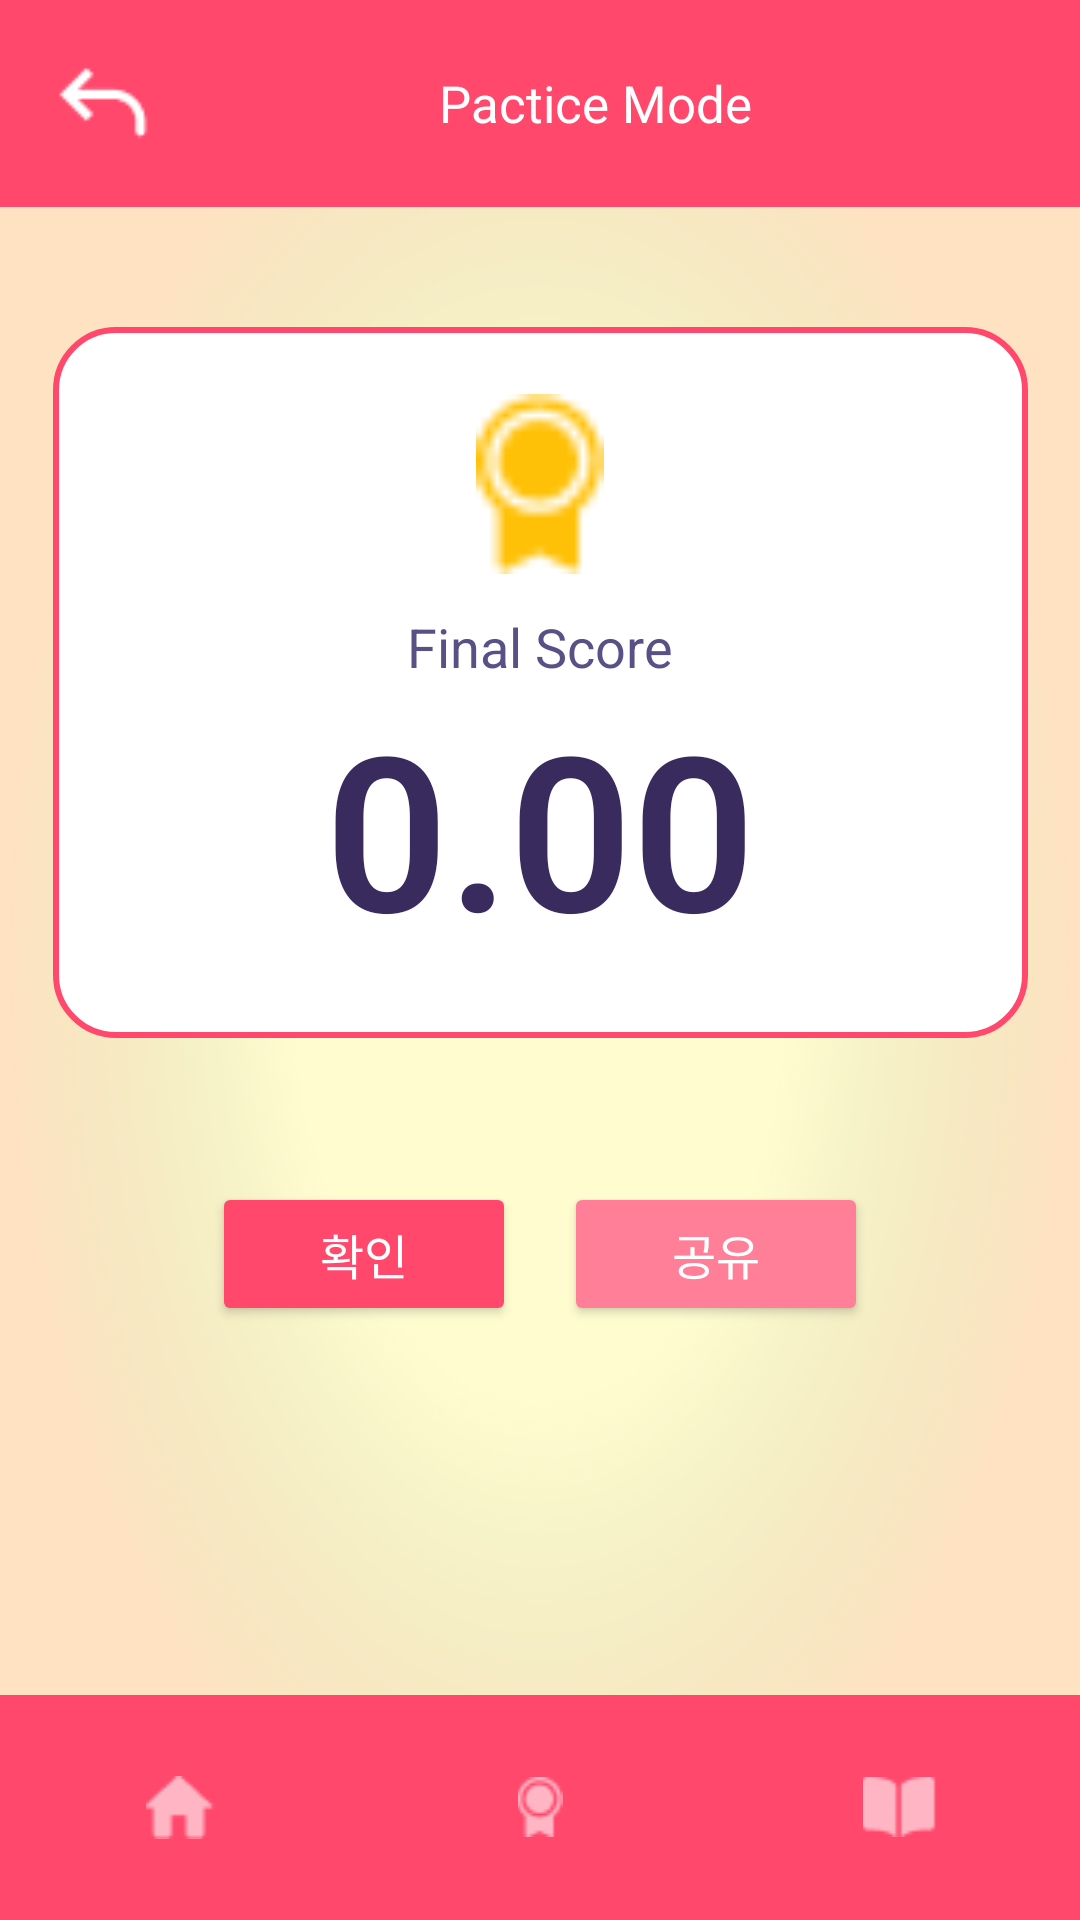

The Android layout XML behind this screen, and the referenced resources:
<!-- AndroidManifest.xml: application theme Theme.Exercises_FitFuel -->
<!-- res/layout/activity_result.xml -->
<?xml version="1.0" encoding="utf-8"?>
<androidx.constraintlayout.widget.ConstraintLayout xmlns:android="http://schemas.android.com/apk/res/android"
    xmlns:app="http://schemas.android.com/apk/res-auto"
    android:layout_width="match_parent"
    android:layout_height="match_parent"
    android:background="@drawable/bg_radial_gradient"
    android:padding="0dp">

    
    <LinearLayout
        android:id="@+id/topBar"
        android:layout_width="match_parent"
        android:layout_height="69dp"
        android:background="#FF486C"
        android:orientation="horizontal"
        android:gravity="center_vertical"
        android:paddingStart="16dp"
        android:paddingEnd="16dp"
        app:layout_constraintTop_toTopOf="parent"
        app:layout_constraintStart_toStartOf="parent"
        app:layout_constraintEnd_toEndOf="parent">

        <ImageView
            android:layout_width="37dp"
            android:layout_height="37dp"
            android:src="@drawable/ic_back" />

        <TextView
            android:layout_width="0dp"
            android:layout_height="wrap_content"
            android:layout_weight="1"
            android:text="Pactice Mode"
            android:textColor="#FFFFFF"
            android:textSize="17sp"
            android:gravity="center" />

    </LinearLayout>

    
    <FrameLayout
        android:id="@+id/score_box"
        android:layout_width="325dp"
        android:layout_height="237dp"
        android:layout_marginTop="40dp"
        android:background="@drawable/score_box_shape"
        app:layout_constraintTop_toBottomOf="@id/topBar"
        app:layout_constraintStart_toStartOf="parent"
        app:layout_constraintEnd_toEndOf="parent">

        <LinearLayout
            android:layout_width="match_parent"
            android:layout_height="match_parent"
            android:orientation="vertical"
            android:gravity="center">

            <ImageView
                android:layout_width="60dp"
                android:layout_height="60dp"
                android:src="@drawable/ic_trophy_on"
                app:tint="#FFC107" />

            <TextView
                android:layout_width="wrap_content"
                android:layout_height="wrap_content"
                android:layout_marginTop="12dp"
                android:text="Final Score"
                android:textColor="#595085"
                android:textSize="18sp" />

            <TextView
                android:id="@+id/average_score_text"
                android:layout_width="wrap_content"
                android:layout_height="wrap_content"
                android:fontFamily="sans-serif-light"
                android:text="0.00"
                android:textColor="#3A2B5E"
                android:textSize="72sp"
                android:textStyle="bold" />

        </LinearLayout>
    </FrameLayout>

    
    <LinearLayout
        android:id="@+id/buttons_layout"
        android:layout_width="wrap_content"
        android:layout_height="wrap_content"
        android:orientation="horizontal"
        android:layout_marginTop="48dp"
        app:layout_constraintTop_toBottomOf="@id/score_box"
        app:layout_constraintStart_toStartOf="parent"
        app:layout_constraintEnd_toEndOf="parent">

        
        <Button
            android:id="@+id/confirm_button"
            android:layout_width="wrap_content"
            android:layout_height="wrap_content"
            android:text="확인"
            android:textSize="16sp"
            android:textColor="#FFFFFF"
            android:backgroundTint="#FF486C"
            android:fontFamily="sans-serif-medium"
            android:paddingLeft="36dp"
            android:paddingRight="36dp"
            android:paddingTop="12dp"
            android:paddingBottom="12dp"
            android:elevation="4dp"
            android:layout_marginEnd="16dp"/>

        
        <Button
            android:id="@+id/share_button"
            android:layout_width="wrap_content"
            android:layout_height="wrap_content"
            android:text="공유"
            android:textSize="16sp"
            android:textColor="#FFFFFF"
            android:backgroundTint="#FF7F98"
            android:fontFamily="sans-serif-medium"
            android:paddingLeft="36dp"
            android:paddingRight="36dp"
            android:paddingTop="12dp"
            android:paddingBottom="12dp"
            android:elevation="4dp"/>
    </LinearLayout>

    
    <LinearLayout
        android:layout_width="match_parent"
        android:layout_height="75dp"
        android:background="#FF486C"
        android:gravity="center"
        android:orientation="horizontal"
        app:layout_constraintBottom_toBottomOf="parent"
        app:layout_constraintStart_toStartOf="parent"
        app:layout_constraintEnd_toEndOf="parent">

        <ImageView
            android:id="@+id/homeButton"
            android:layout_width="0dp"
            android:layout_height="wrap_content"
            android:layout_gravity="center"
            android:layout_weight="1"
            android:padding="12dp"
            android:background="?attr/selectableItemBackgroundBorderless"
            android:src="@drawable/ic_home" />

        <ImageView
            android:id="@+id/btnOpenLeaderboard"
            android:layout_width="0dp"
            android:layout_height="wrap_content"
            android:layout_gravity="center"
            android:layout_weight="1"
            android:padding="12dp"
            android:background="?attr/selectableItemBackgroundBorderless"
            android:src="@drawable/ic_trophy" />

        <ImageView
            android:id="@+id/btnMyPage"
            android:layout_width="0dp"
            android:layout_height="wrap_content"
            android:layout_gravity="center"
            android:layout_weight="1"
            android:padding="12dp"
            android:background="?attr/selectableItemBackgroundBorderless"
            android:src="@drawable/ic_book" />

        
    </LinearLayout>

</androidx.constraintlayout.widget.ConstraintLayout>
<!-- resources referenced by this layout -->
<resources>
  <!-- drawable bg_radial_gradient: png bitmap (drawable, 63464 bytes) -->
  <!-- drawable ic_back: png bitmap (drawable, 355 bytes) -->
  <!-- drawable ic_book: png bitmap (drawable, 325 bytes) -->
  <!-- drawable ic_home: png bitmap (drawable, 364 bytes) -->
  <!-- drawable ic_trophy: png bitmap (drawable, 454 bytes) -->
  <!-- drawable ic_trophy_on: png bitmap (drawable, 379 bytes) -->
  <!-- drawable score_box_shape (drawable) -->
  <?xml version="1.0" encoding="utf-8"?>
  <shape xmlns:android="http://schemas.android.com/apk/res/android"
      android:shape="rectangle">
      <solid android:color="#FFFFFF" />
      <corners android:radius="20dp" />
      <stroke android:width="2dp" android:color="#FF486C" />
  </shape>
  <style name="Theme.Exercises_FitFuel" parent="Base.Theme.Exercises_FitFuel" />
  <style name="Base.Theme.Exercises_FitFuel" parent="Theme.Material3.DayNight.NoActionBar">
          
          <item name="colorPrimary">@color/primary_pink</item>
      </style>
  <color name="primary_pink">#FF486C</color>
</resources>
